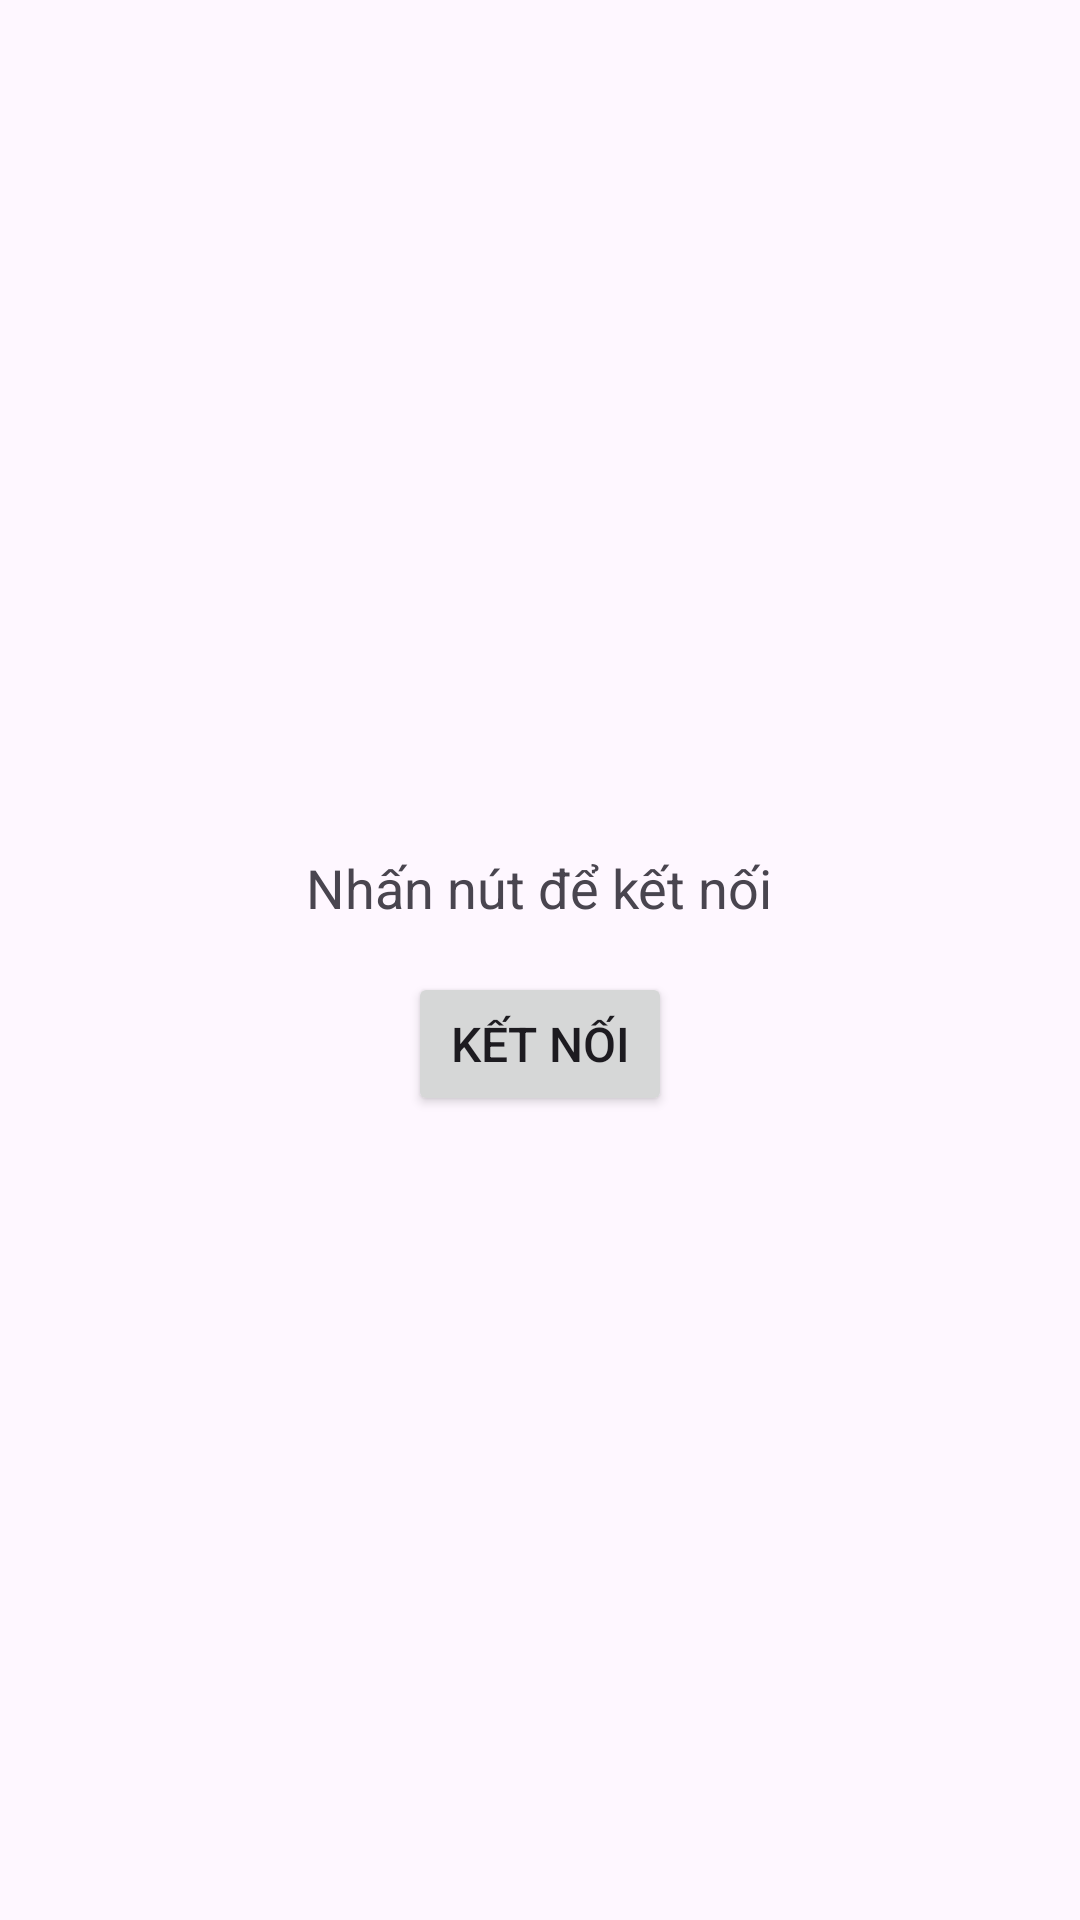

This screen was rendered from an Android layout file. Write that file and the resources it references.
<!-- AndroidManifest.xml: application theme Theme.MQTTAirCon -->
<!-- res/layout/activity_connect.xml -->
<?xml version="1.0" encoding="utf-8"?>
<LinearLayout
    xmlns:android="http://schemas.android.com/apk/res/android"
    android:layout_width="match_parent"
    android:layout_height="match_parent"
    android:orientation="vertical"
    android:gravity="center"
    android:padding="16dp">

    
    <TextView
        android:id="@+id/tv_status"
        android:layout_width="wrap_content"
        android:layout_height="wrap_content"
        android:text="Nhấn nút để kết nối"
        android:textSize="18sp"
        android:gravity="center"
        android:padding="16dp" />

    
    <Button
        android:id="@+id/btn_connect"
        android:layout_width="wrap_content"
        android:layout_height="wrap_content"
        android:text="Kết nối"
        android:textSize="16sp" />
</LinearLayout>
<!-- resources referenced by this layout -->
<resources>
  <style name="Theme.MQTTAirCon" parent="Base.Theme.MQTTAirCon" />
  <style name="Base.Theme.MQTTAirCon" parent="Theme.Material3.DayNight.NoActionBar">
          
          
      </style>
</resources>
